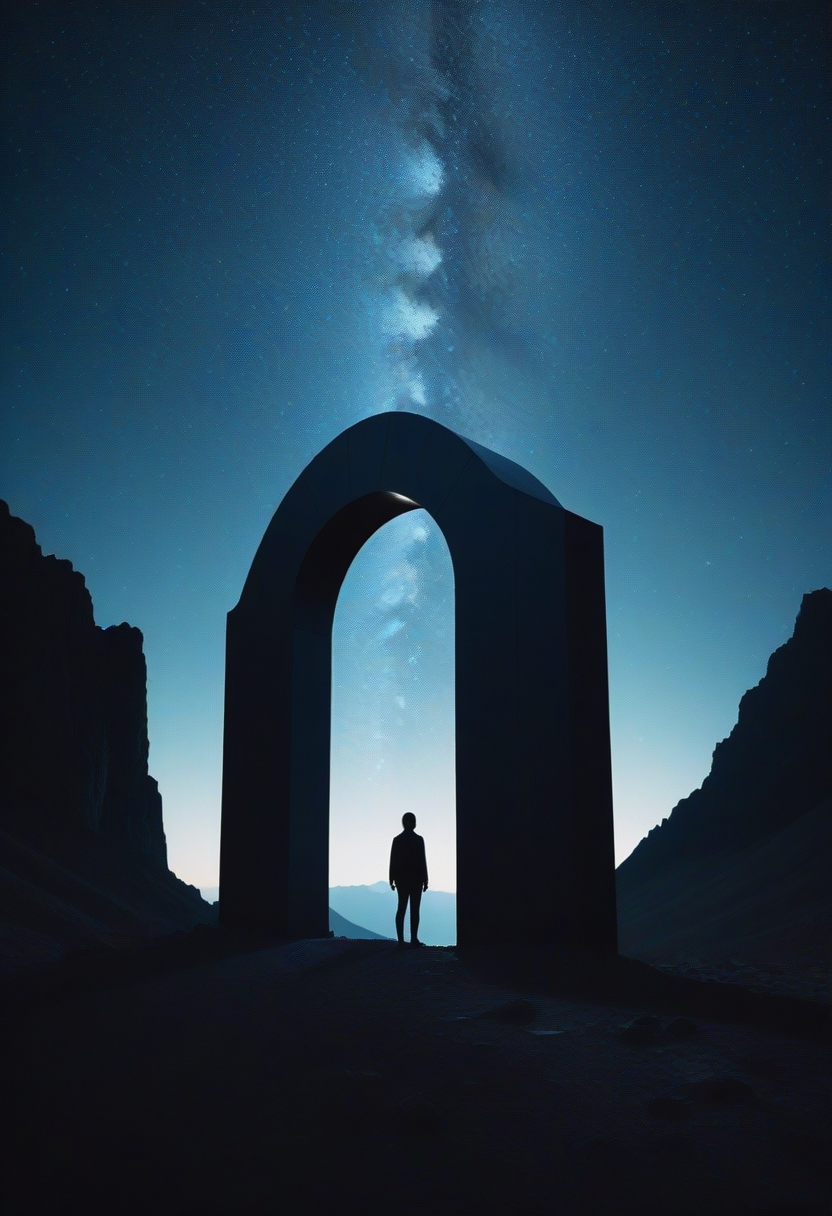
Generation parameters embedded in this image by AUTOMATIC1111 Stable Diffusion web UI or a fork of it (Forge, ...) (PNG 'parameters' text chunk):
film grain texture,analog photography aesthetic,Nighttime landscape, illuminated surreal rectangular portal, silhouetted figure facing the light, majestic mountains under starry sky, captivating contrast with bright portal and dark surroundings, cool blue and stark white tones, ethereal glow emanating from portal, figure clad in contemporary clothing, engaged in a stance of wonder or discovery, ambient stars suggesting astrophotography influence, mystic or sci-fi thematic undertones, landscape possible digital or physical composite, visual narrative of exploration or transcendence.,
Negative prompt:  
Steps: 12, Sampler: Euler a, CFG scale: 3.5, Seed: 403597906, Size: 832x1216, Model hash: ccbf759201, Model: AIPG add X, VAE hash: 235745af8d, VAE: madebyollinsdxl-vae-fp16-fix.safetensors, ENSD: 2828, Discard penultimate sigma: True, SGM noise multiplier: True, Version: f0.0.17v1.8.0rc-latest-276-g29be1da7